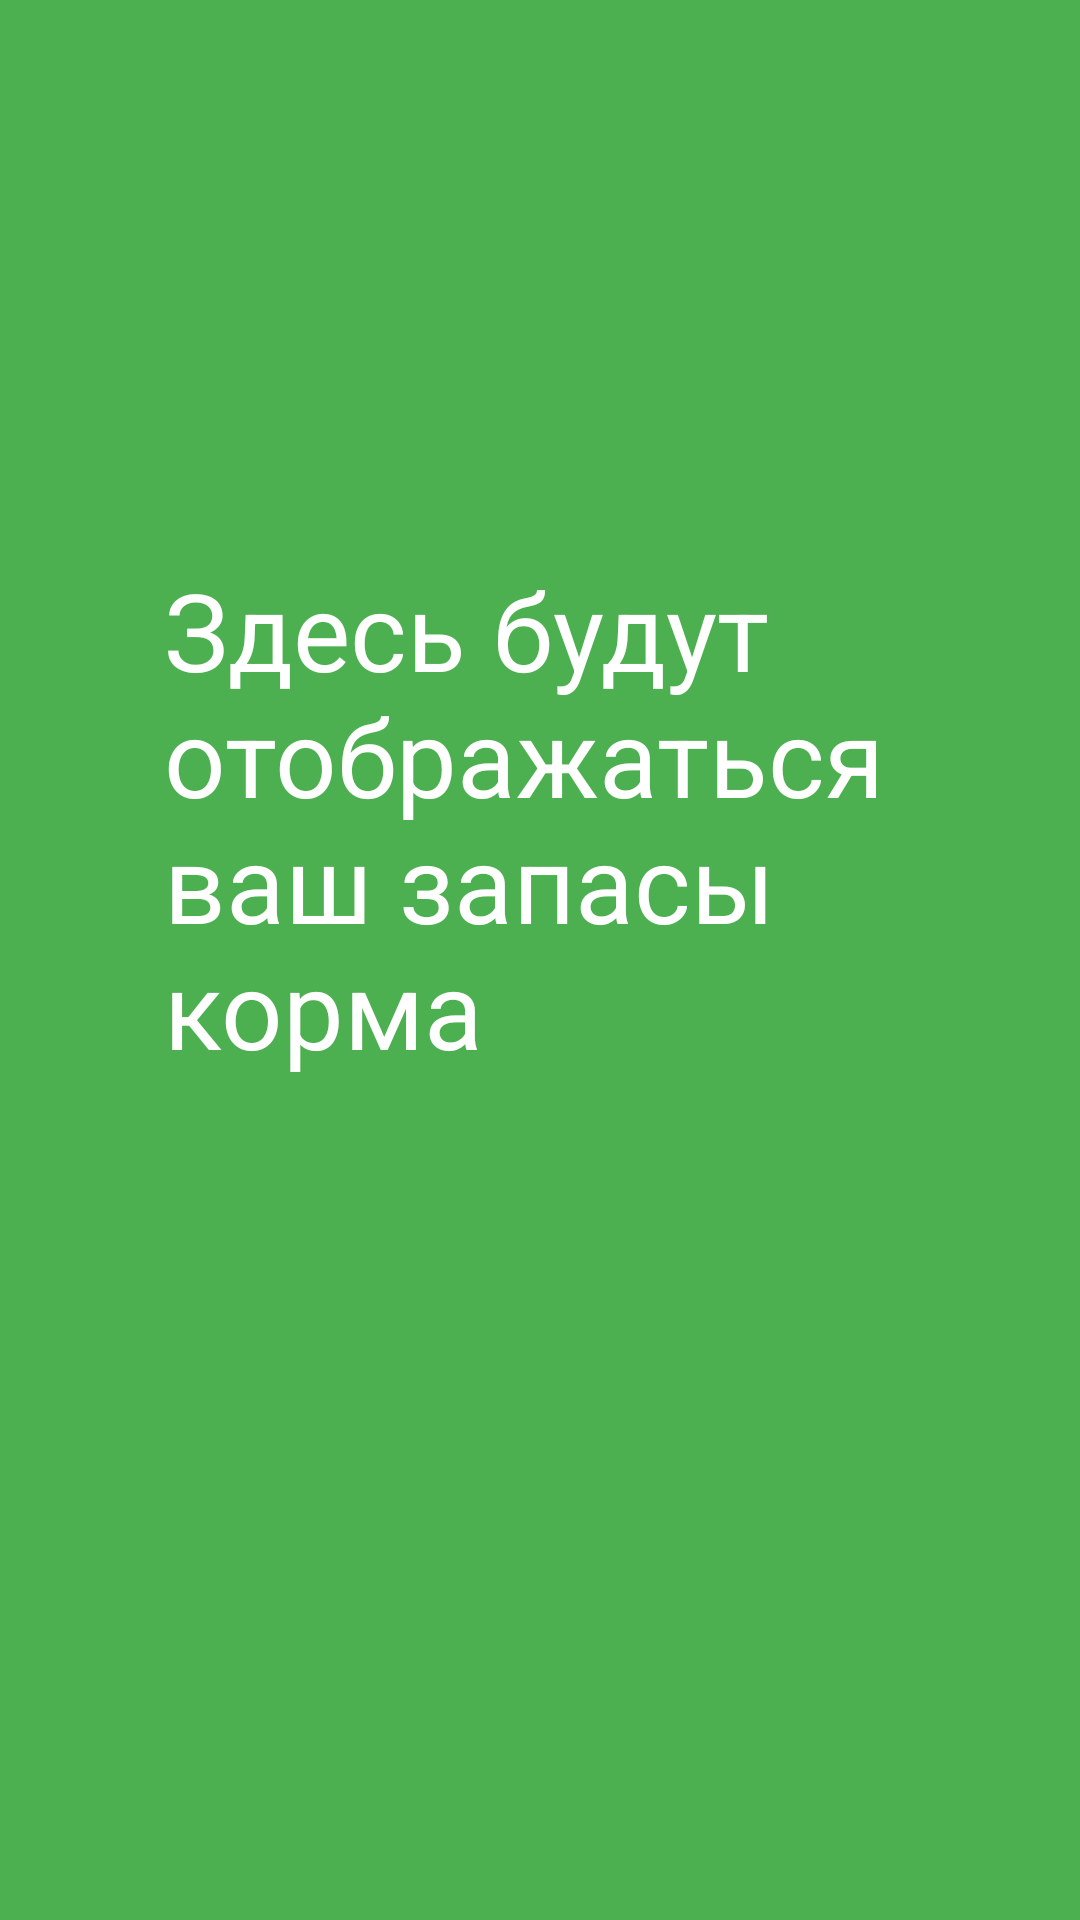

Here is an Android app screen rendered from its layout file. Give the layout XML and the strings, colors and styles it references.
<!-- AndroidManifest.xml: application theme AppTheme -->
<!-- res/layout/activity_food.xml -->
<?xml version="1.0" encoding="utf-8"?>
<androidx.constraintlayout.widget.ConstraintLayout xmlns:android="http://schemas.android.com/apk/res/android"
    xmlns:app="http://schemas.android.com/apk/res-auto"
    xmlns:tools="http://schemas.android.com/tools"
    android:layout_width="match_parent"
    android:layout_height="match_parent"
    android:background="#4CAF50"
    tools:context=".FoodActivity">

    <TextView
        android:id="@+id/textView"
        android:layout_width="250dp"
        android:layout_height="228dp"
        android:text="Здесь будут отображаться ваш запасы корма"
        android:textColor="#FFFFFF"
        android:textSize="36sp"
        app:layout_constraintBottom_toBottomOf="parent"
        app:layout_constraintEnd_toEndOf="parent"
        app:layout_constraintHorizontal_bias="0.496"
        app:layout_constraintStart_toStartOf="parent"
        app:layout_constraintTop_toTopOf="parent"
        app:layout_constraintVertical_bias="0.451" />

</androidx.constraintlayout.widget.ConstraintLayout>
<!-- resources referenced by this layout -->
<resources>
  <style name="AppTheme" parent="Theme.MaterialComponents.Light">
          
          <item name="colorPrimary">@color/colorPrimary</item>
          <item name="colorPrimaryDark">@color/colorPrimaryDark</item>
          <item name="colorAccent">@color/colorAccent</item>
      </style>
  <color name="colorPrimary">#537e2a</color>
  <color name="colorPrimaryDark">#537e2a</color>
  <color name="colorAccent">#537e2a</color>
</resources>
